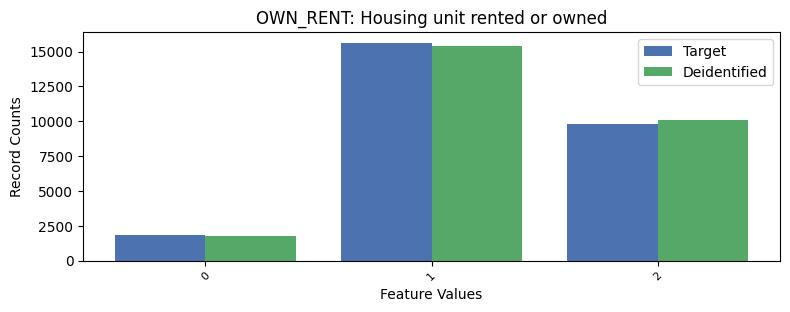

Data behind this chart, as committed beside it:
, OWN_RENT, count_target, count_deidentified
0, 1, 15619, 15412
1, 2, 9816, 10063
2, 0, 1818, 1778
